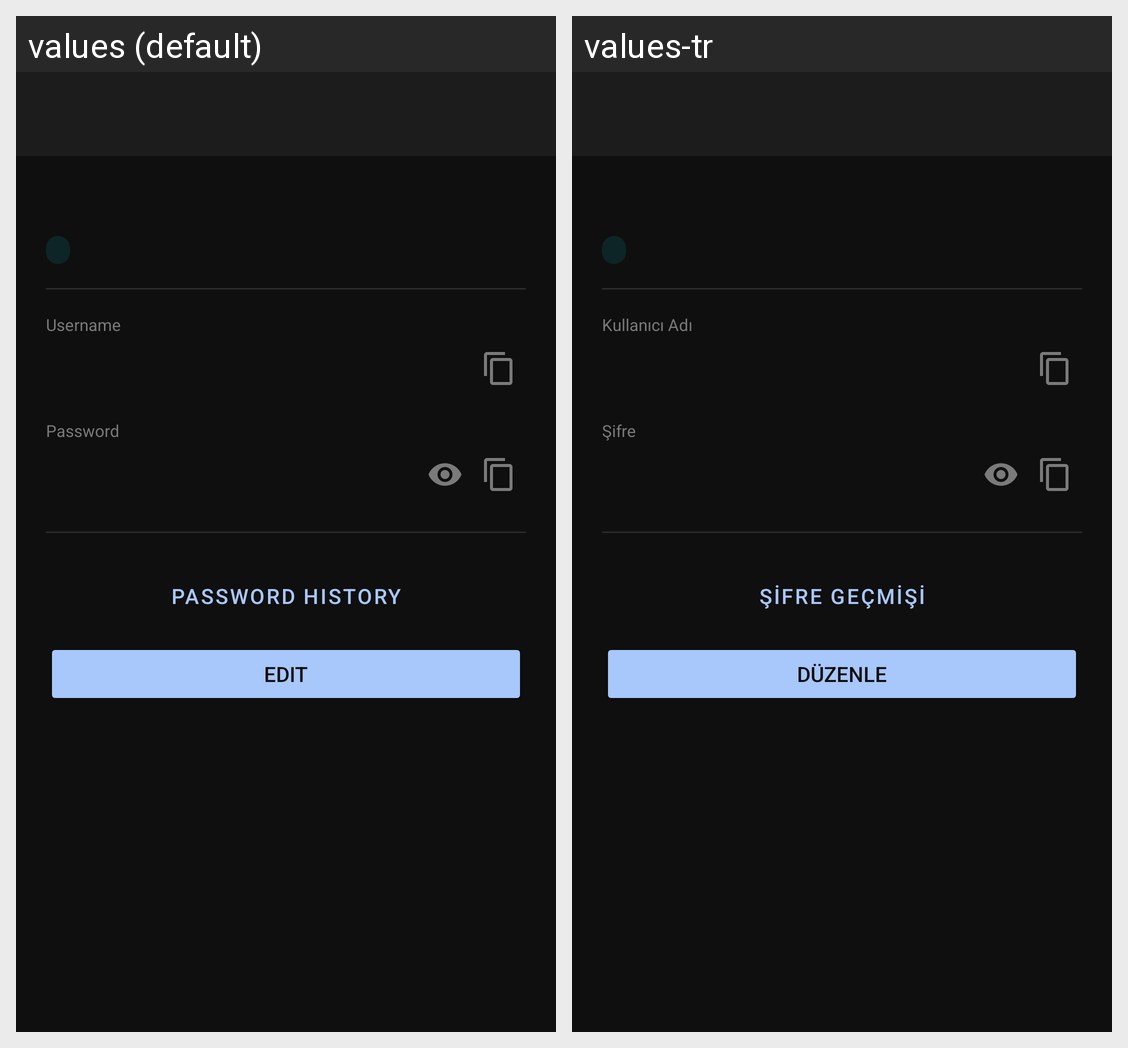

The Android screen above is rendered under two locales of the same app. Produce the string resources it draws, with the default and per-locale values.
Android screen res/layout/activity_detail.xml rendered under 2 locales, left to right: values (default), values-tr. Device: Nexus 5 (rendered at 1080×1920; each locale shown at half size, 540×960, under a caption strip naming it); theme Theme.PassMngr.
Strings drawn on this screen, with the default value and each locale's value (text and hints the layout hard-codes, and strings that could not be matched under every locale, appear in the picture but are not listed):

detail_label_username
  values: Username
  values-tr: Kullanıcı Adı

detail_label_password
  values: Password
  values-tr: Şifre

detail_btn_history
  values: Password History
  values-tr: Şifre Geçmişi

detail_btn_edit
  values: Edit
  values-tr: Düzenle
